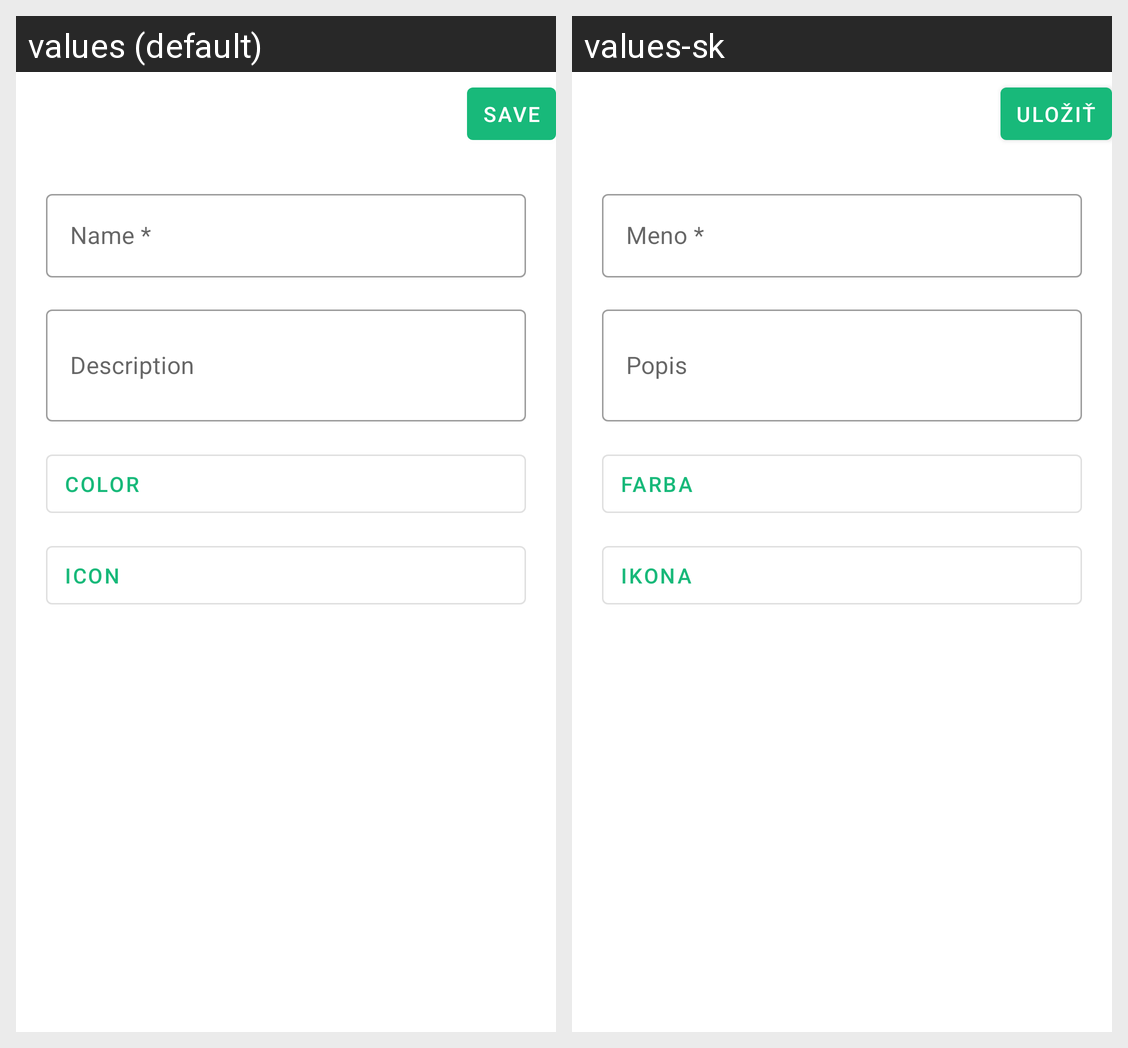

Translations of the strings shown on this Android screen, per locale in the grid:
Android screen res/layout/activity_add_category.xml rendered under 2 locales, left to right: values (default), values-sk. Device: Nexus 5 (rendered at 1080×1920; each locale shown at half size, 540×960, under a caption strip naming it); theme AppTheme.
Strings drawn on this screen, with the default value and each locale's value (text and hints the layout hard-codes, and strings that could not be matched under every locale, appear in the picture but are not listed):

save
  values: Save
  values-sk: Uložiť

name_required
  values: Name *
  values-sk: Meno *

description
  values: Description
  values-sk: Popis

color
  values: Color
  values-sk: Farba

icon
  values: Icon
  values-sk: Ikona
